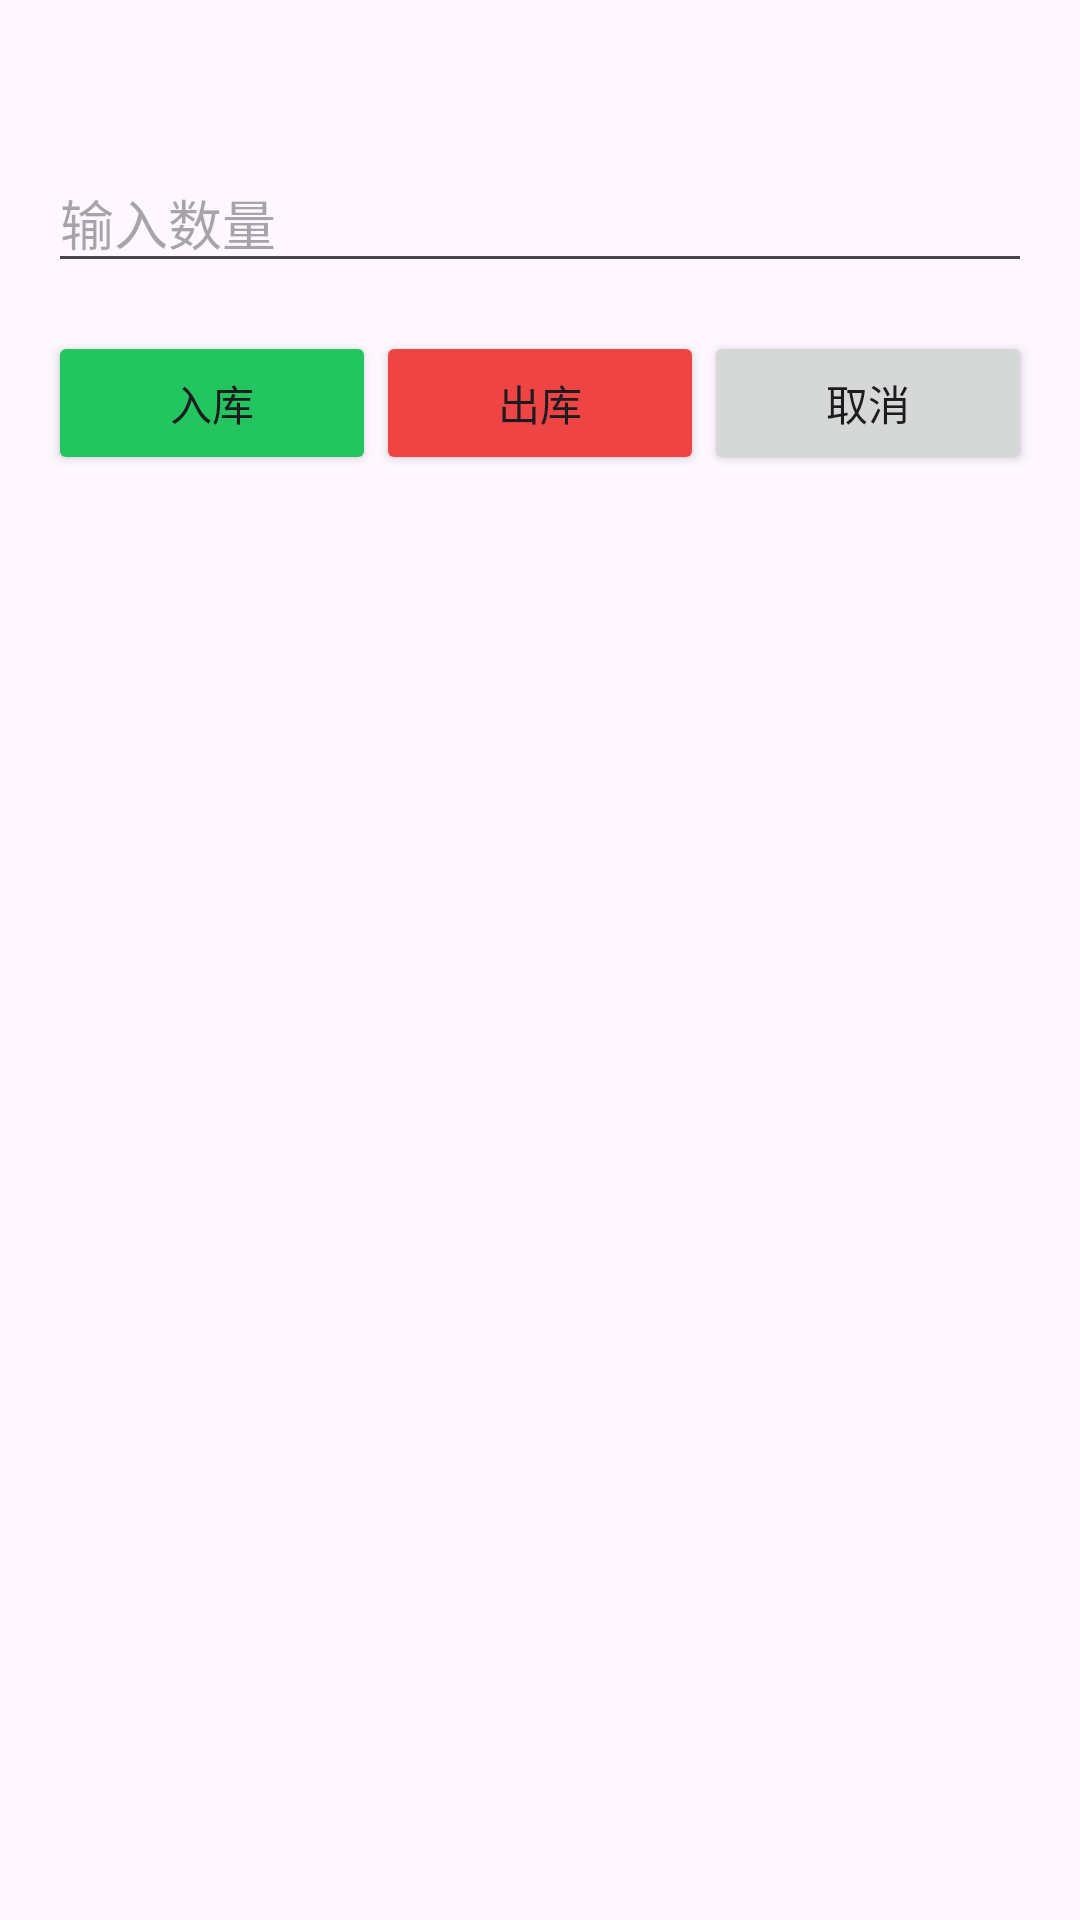

Produce the Android XML layout that renders to this screen, including the resource entries it uses.
<!-- AndroidManifest.xml: application theme Theme.DianCiGuanLi -->
<!-- res/layout/dialog_quantity.xml -->
<?xml version="1.0" encoding="utf-8"?>
<LinearLayout xmlns:android="http://schemas.android.com/apk/res/android"
    android:layout_width="match_parent"
    android:layout_height="wrap_content"
    android:orientation="vertical"
    android:padding="16dp">

    <TextView
        android:id="@+id/tvBatteryInfo"
        android:layout_width="match_parent"
        android:layout_height="wrap_content"
        android:textSize="14sp"
        android:layout_marginBottom="16dp" />

    <EditText
        android:id="@+id/etQuantity"
        android:layout_width="match_parent"
        android:layout_height="wrap_content"
        android:hint="输入数量"
        android:inputType="number" />

    <LinearLayout
        android:layout_width="match_parent"
        android:layout_height="wrap_content"
        android:orientation="horizontal"
        android:layout_marginTop="16dp">

        <Button
            android:id="@+id/btnIn"
            android:layout_width="0dp"
            android:layout_height="wrap_content"
            android:layout_weight="1"
            android:text="入库"
            android:backgroundTint="#22C55E" />

        <Button
            android:id="@+id/btnOut"
            android:layout_width="0dp"
            android:layout_height="wrap_content"
            android:layout_weight="1"
            android:text="出库"
            android:backgroundTint="#EF4444" />

        <Button
            android:id="@+id/btnCancel"
            android:layout_width="0dp"
            android:layout_height="wrap_content"
            android:layout_weight="1"
            android:text="取消" />
    </LinearLayout>

</LinearLayout>
<!-- resources referenced by this layout -->
<resources>
  <style name="Theme.DianCiGuanLi" parent="Base.Theme.DianCiGuanLi" />
  <style name="Base.Theme.DianCiGuanLi" parent="Theme.Material3.DayNight.NoActionBar">
          
          
      </style>
</resources>
